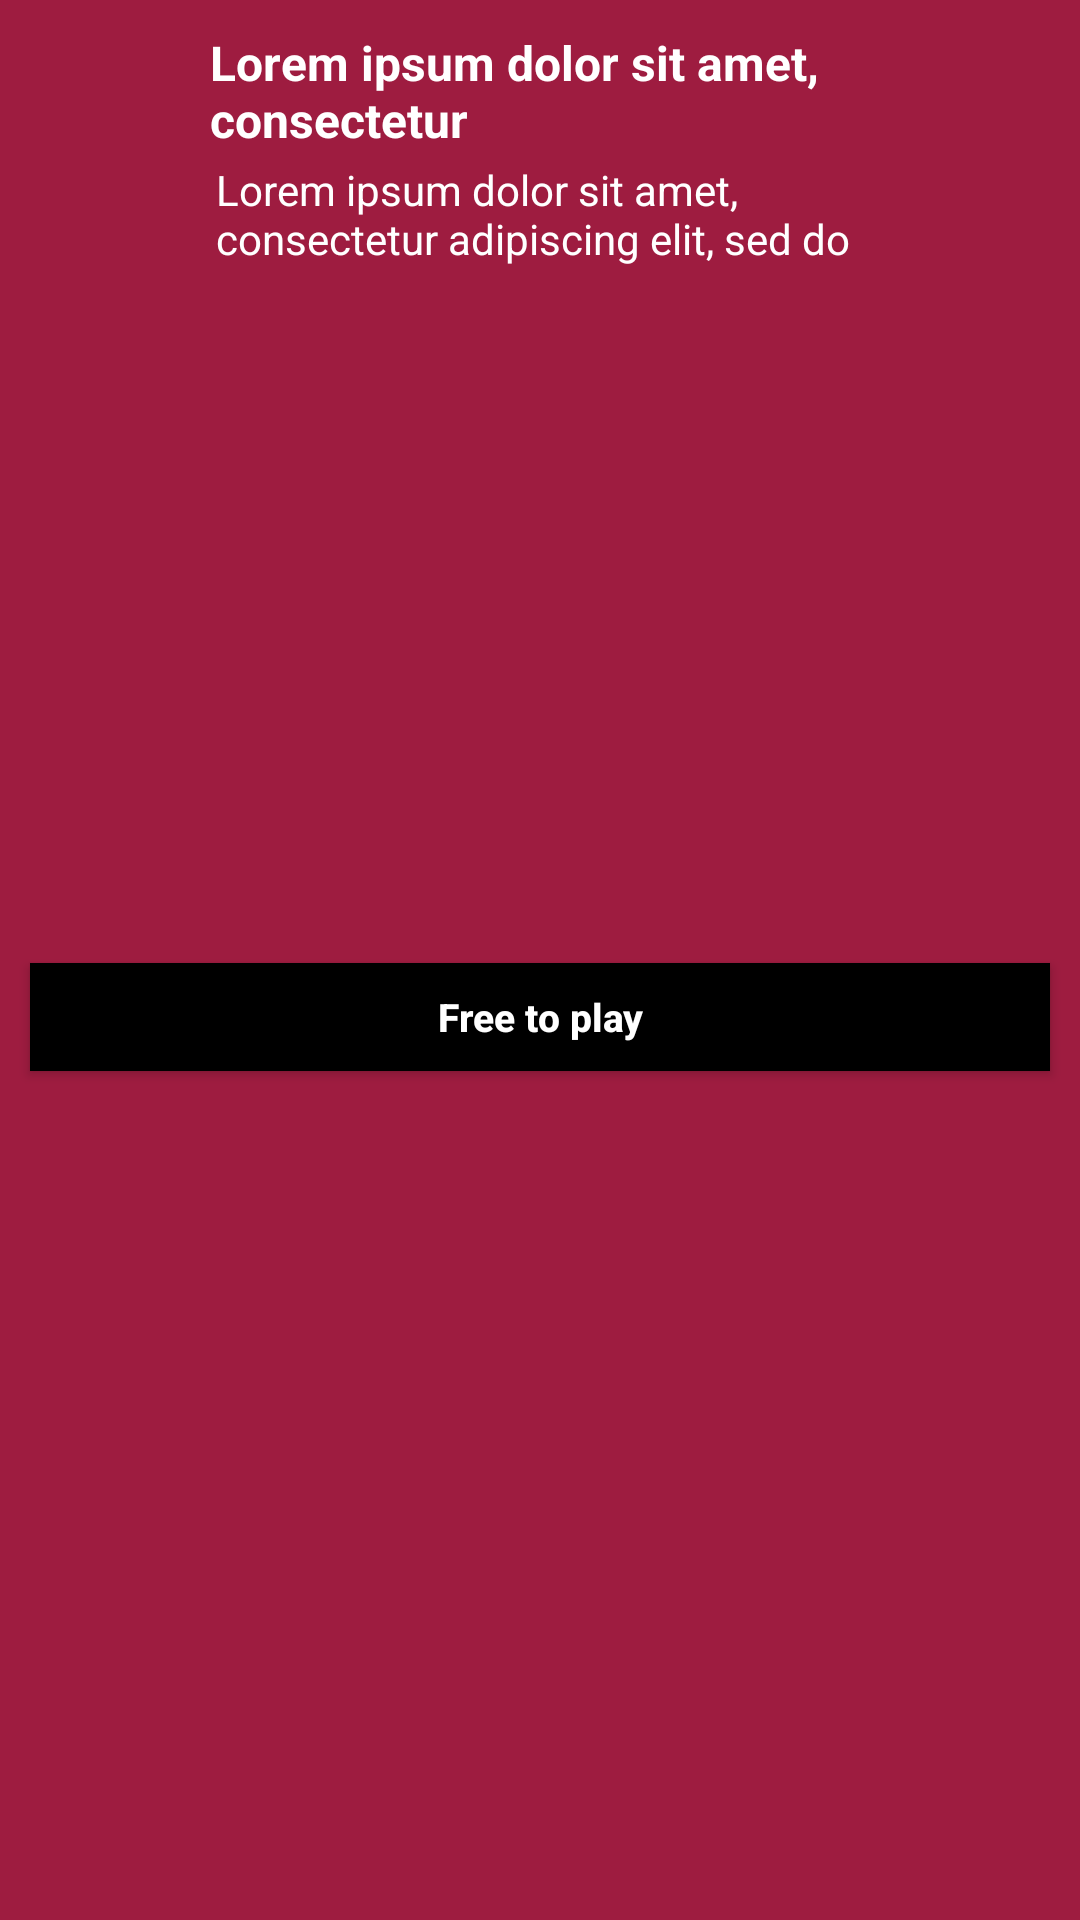

Here is an Android app screen rendered from its layout file. Give the layout XML and the strings, colors and styles it references.
<!-- AndroidManifest.xml: application theme Theme.Twitter_java_ads -->
<!-- res/layout/mopub_native_ad_view.xml -->
<?xml version="1.0" encoding="utf-8"?>
<RelativeLayout xmlns:app="http://schemas.android.com/apk/res-auto"
    android:layout_width="match_parent"
    android:background="@color/darkred"
    android:layout_height="wrap_content"
    xmlns:android="http://schemas.android.com/apk/res/android"
    android:id="@+id/mopub_native_ad_layout">

    <ImageView
        android:id="@+id/mopub_native_ad_privacy"
        android:layout_width="40dp"
        android:layout_height="40dp"
        android:layout_marginTop="-5dp"
        android:layout_marginEnd="-5dp"
        android:layout_alignParentEnd="true"
        android:layout_alignParentTop="true"
        android:contentDescription="Privacy Information Icon image"
        android:padding="10dp"
        android:layout_marginRight="-5dp"
        android:layout_alignParentRight="true"
        app:tint="@android:color/white" />


    <ImageView
        android:id="@+id/mopub_native_ad_icon"
        android:background="@null"
        android:scaleType="centerInside"
        android:layout_width="50dp"
        android:layout_height="50dp"
        android:layout_marginTop="10dp"
        android:layout_marginStart="10dp"
        android:layout_alignParentStart="true"
        android:layout_marginLeft="10dp"
        android:layout_alignParentLeft="true" />


    <androidx.appcompat.widget.AppCompatTextView
        android:id="@+id/mopub_native_ad_title"
        android:layout_width="match_parent"
        android:layout_height="wrap_content"
        android:layout_toEndOf="@id/mopub_native_ad_icon"
        android:layout_marginStart="10dp"
        android:layout_toStartOf="@id/mopub_native_ad_privacy"
        android:textColor="@android:color/white"
        android:textStyle="bold"
        android:textSize="16sp"
        android:text="Lorem ipsum dolor sit amet, consectetur"
        android:layout_marginEnd="10dp"
        android:layout_alignTop="@id/mopub_native_ad_icon"
        android:layout_toRightOf="@id/mopub_native_ad_icon"
        android:layout_toLeftOf="@id/mopub_native_ad_privacy" />


    <androidx.appcompat.widget.AppCompatTextView
        android:id="@+id/mopub_native_ad_text"
        android:layout_width="wrap_content"
        android:layout_height="wrap_content"
        android:layout_below="@+id/mopub_native_ad_title"
        android:layout_marginStart="12dp"
        android:layout_marginTop="3dp"
        android:layout_marginEnd="3dp"
        android:layout_marginBottom="2dp"
        android:layout_toStartOf="@+id/mopub_native_ad_privacy"
        android:layout_toEndOf="@id/mopub_native_ad_icon"
        android:lines="2"
        android:text="Lorem ipsum dolor sit amet, consectetur adipiscing elit, sed do eiusmod tempor incididunt ut labore et dolore magna aliqua"
        android:textColor="@android:color/white"
        android:textSize="14sp"
        android:layout_marginLeft="12dp"
        android:layout_marginRight="3dp"
        android:layout_toLeftOf="@+id/mopub_native_ad_privacy"
        android:layout_toRightOf="@id/mopub_native_ad_icon" />


    <ImageView
        android:id="@+id/mopub_native_ad_main_imageview"
        android:layout_below="@id/mopub_native_ad_text"
        android:layout_margin="10dp"
        android:layout_width="match_parent"
        android:layout_height="@dimen/native_main_image_height" />


    <Button
        android:id="@+id/mopub_native_ad_cta"
        android:layout_width="match_parent"
        android:layout_height="@dimen/button_height"
        android:layout_marginLeft="10dp"
        android:layout_below="@id/mopub_native_ad_main_imageview"
        android:layout_marginStart="10dp"
        android:layout_marginEnd="10dp"
        android:layout_marginTop="10dp"
        android:layout_marginRight="10dp"
        android:layout_marginBottom="10dp"
        android:textAllCaps="false"
        android:focusable="true"
        android:background="@color/black"
        android:text="Free to play"
        android:textSize="@dimen/button_text_size"
        android:minWidth="0dp"
        android:minHeight="0dp"
        android:textColor="@android:color/white"
        android:textStyle="bold" />

</RelativeLayout>
<!-- resources referenced by this layout -->
<resources>
  <color name="black">#FF000000</color>
  <color name="darkred">#9E1C40</color>
  <dimen name="button_height">36dp</dimen>
  <dimen name="button_text_size">13sp</dimen>
  <dimen name="native_main_image_height">200dp</dimen>
  <style name="Theme.Twitter_java_ads" parent="Theme.MaterialComponents.DayNight.DarkActionBar">
          
          <item name="colorPrimary">@color/purple_500</item>
          <item name="colorPrimaryVariant">@color/purple_700</item>
          <item name="colorOnPrimary">@color/white</item>
          
          <item name="colorSecondary">@color/teal_200</item>
          <item name="colorSecondaryVariant">@color/teal_700</item>
          <item name="colorOnSecondary">@color/black</item>
          
          <item name="android:statusBarColor" tools:targetApi="l">?attr/colorPrimaryVariant</item>
          
      </style>
  <color name="purple_500">#FF6200EE</color>
  <color name="purple_700">#FF3700B3</color>
  <color name="white">#FFFFFFFF</color>
  <color name="teal_200">#FF03DAC5</color>
  <color name="teal_700">#FF018786</color>
</resources>
